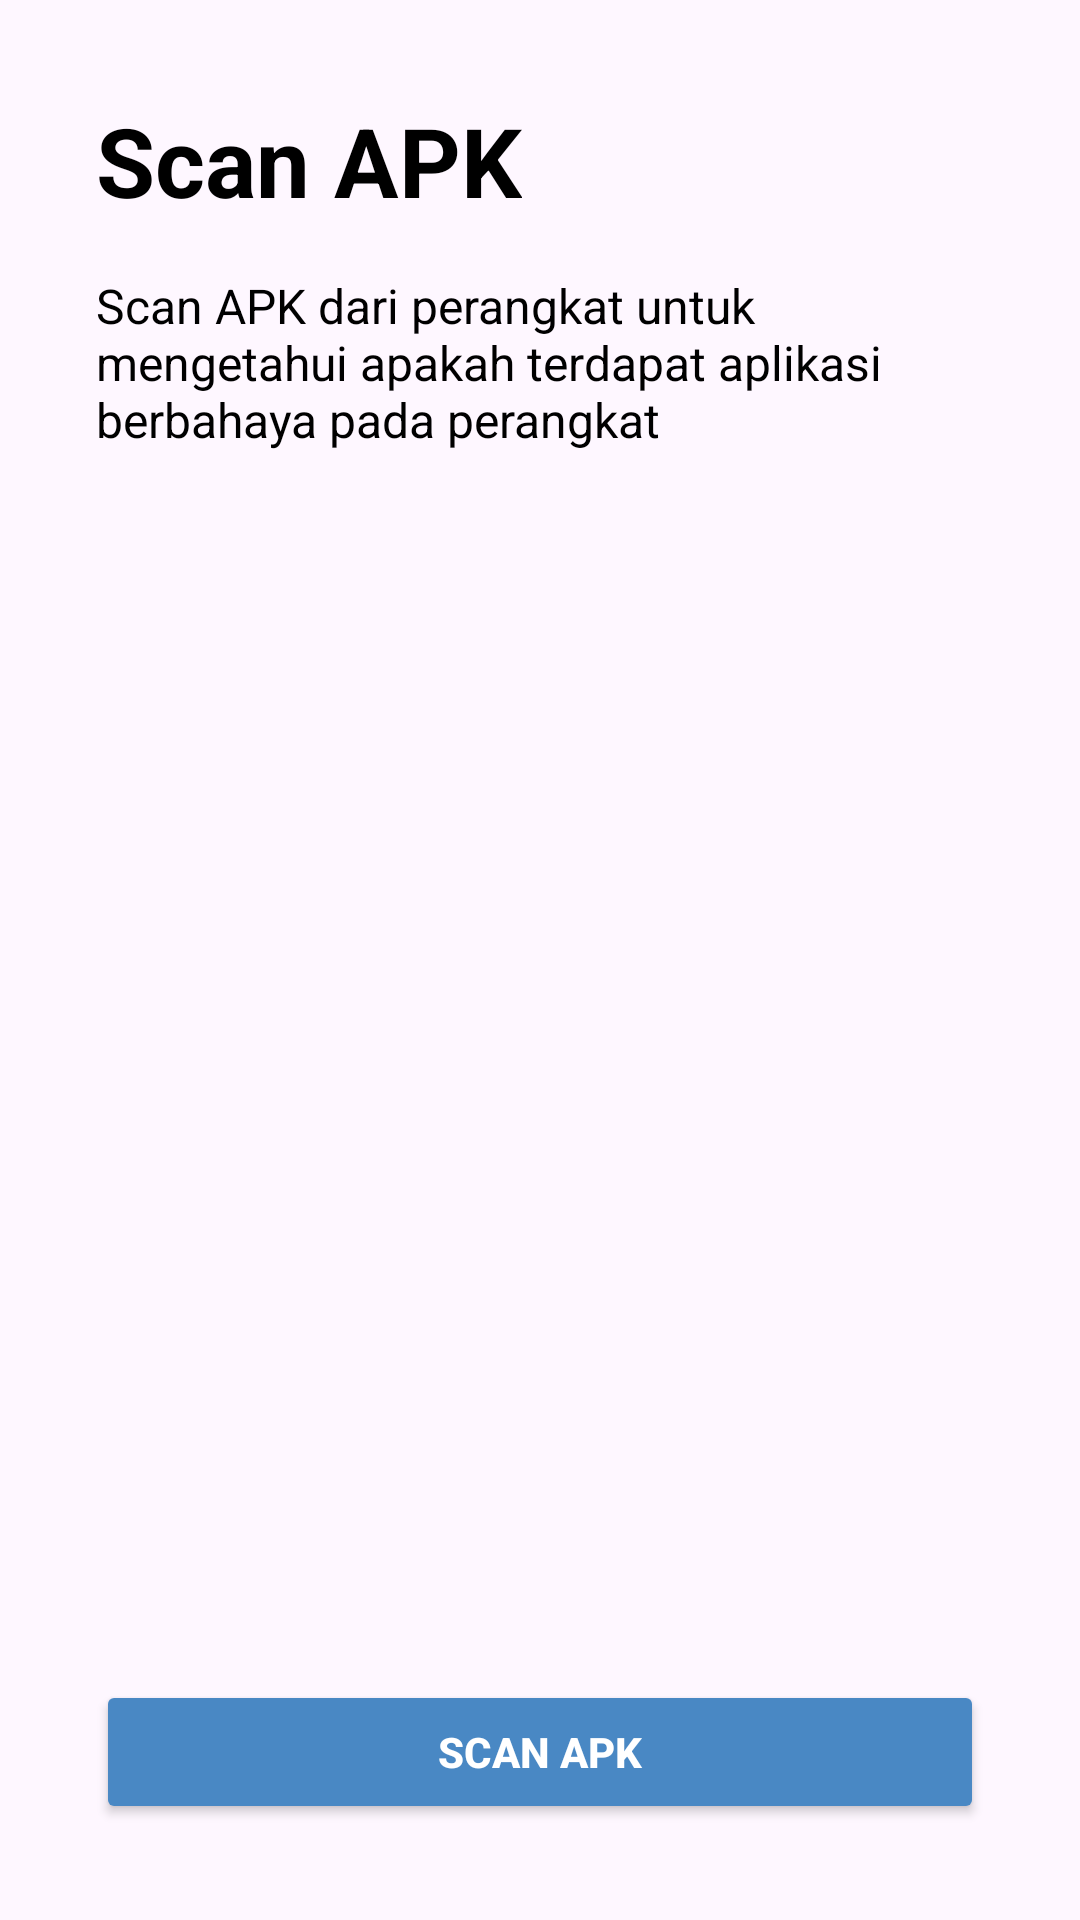

Layout XML and referenced resources for this Android screen:
<!-- AndroidManifest.xml: application theme Theme.MalwareDetection -->
<!-- res/layout/fragment_multiple_apk.xml -->
<?xml version="1.0" encoding="utf-8"?>
<FrameLayout xmlns:android="http://schemas.android.com/apk/res/android"
    xmlns:app="http://schemas.android.com/apk/res-auto"
    xmlns:tools="http://schemas.android.com/tools"
    android:layout_width="match_parent"
    android:layout_height="match_parent"
    tools:context=".ui.add.list.MultipleApkFragment">

    <androidx.constraintlayout.widget.ConstraintLayout
        android:layout_width="match_parent"
        android:layout_height="match_parent">

        <TextView
            android:id="@+id/tvScanTitle"
            android:layout_width="wrap_content"
            android:layout_height="wrap_content"
            android:layout_marginStart="32dp"
            android:layout_marginTop="32dp"
            android:textSize="32sp"
            android:textColor="@color/black"
            android:textStyle="bold"
            android:text="@string/scan_apk"
            app:layout_constraintStart_toStartOf="parent"
            app:layout_constraintTop_toTopOf="parent" />

        <TextView
            android:id="@+id/tvAddDesc"
            android:layout_width="0dp"
            android:layout_height="wrap_content"
            android:layout_marginTop="16dp"
            android:layout_marginEnd="32dp"
            android:textSize="16sp"
            android:textColor="@color/black"
            android:text="@string/scan_apk_desc"
            app:layout_constraintEnd_toEndOf="parent"
            app:layout_constraintStart_toStartOf="@+id/tvScanTitle"
            app:layout_constraintTop_toBottomOf="@+id/tvScanTitle" />

        <androidx.recyclerview.widget.RecyclerView
            android:id="@+id/rvApkList"
            android:layout_width="0dp"
            android:layout_height="0dp"
            android:layout_marginTop="24dp"
            android:layout_marginBottom="24dp"
            app:layout_constraintBottom_toTopOf="@+id/btnScan"
            app:layout_constraintEnd_toEndOf="@+id/tvAddDesc"
            app:layout_constraintStart_toStartOf="@+id/tvAddDesc"
            app:layout_constraintTop_toBottomOf="@+id/tvAddDesc" />

        <Button
            android:id="@+id/btnScan"
            android:layout_width="0dp"
            android:layout_height="48dp"
            android:layout_marginBottom="32dp"
            android:text="@string/scan_apk"
            android:textColor="@android:color/white"
            android:textStyle="bold"
            app:cornerRadius="12dp"
            app:backgroundTint="@color/blue"
            app:layout_constraintBottom_toBottomOf="parent"
            app:layout_constraintEnd_toEndOf="@+id/rvApkList"
            app:layout_constraintStart_toStartOf="@+id/rvApkList" />
    </androidx.constraintlayout.widget.ConstraintLayout>
</FrameLayout>
<!-- resources referenced by this layout -->
<resources>
  <color name="black">#FF000000</color>
  <color name="blue">#4988C4</color>
  <string name="scan_apk">Scan APK</string>
  <string name="scan_apk_desc">Scan APK dari perangkat untuk mengetahui apakah terdapat aplikasi berbahaya pada perangkat</string>
  <style name="Theme.MalwareDetection" parent="Base.Theme.MalwareDetection" />
  <style name="Base.Theme.MalwareDetection" parent="Theme.Material3.DayNight">
          
          <item name="colorCompleted">@color/green</item>
          <item name="colorFailed">@color/red</item>
      </style>
  <color name="green">#28A745</color>
  <color name="red">#DC3545</color>
</resources>
